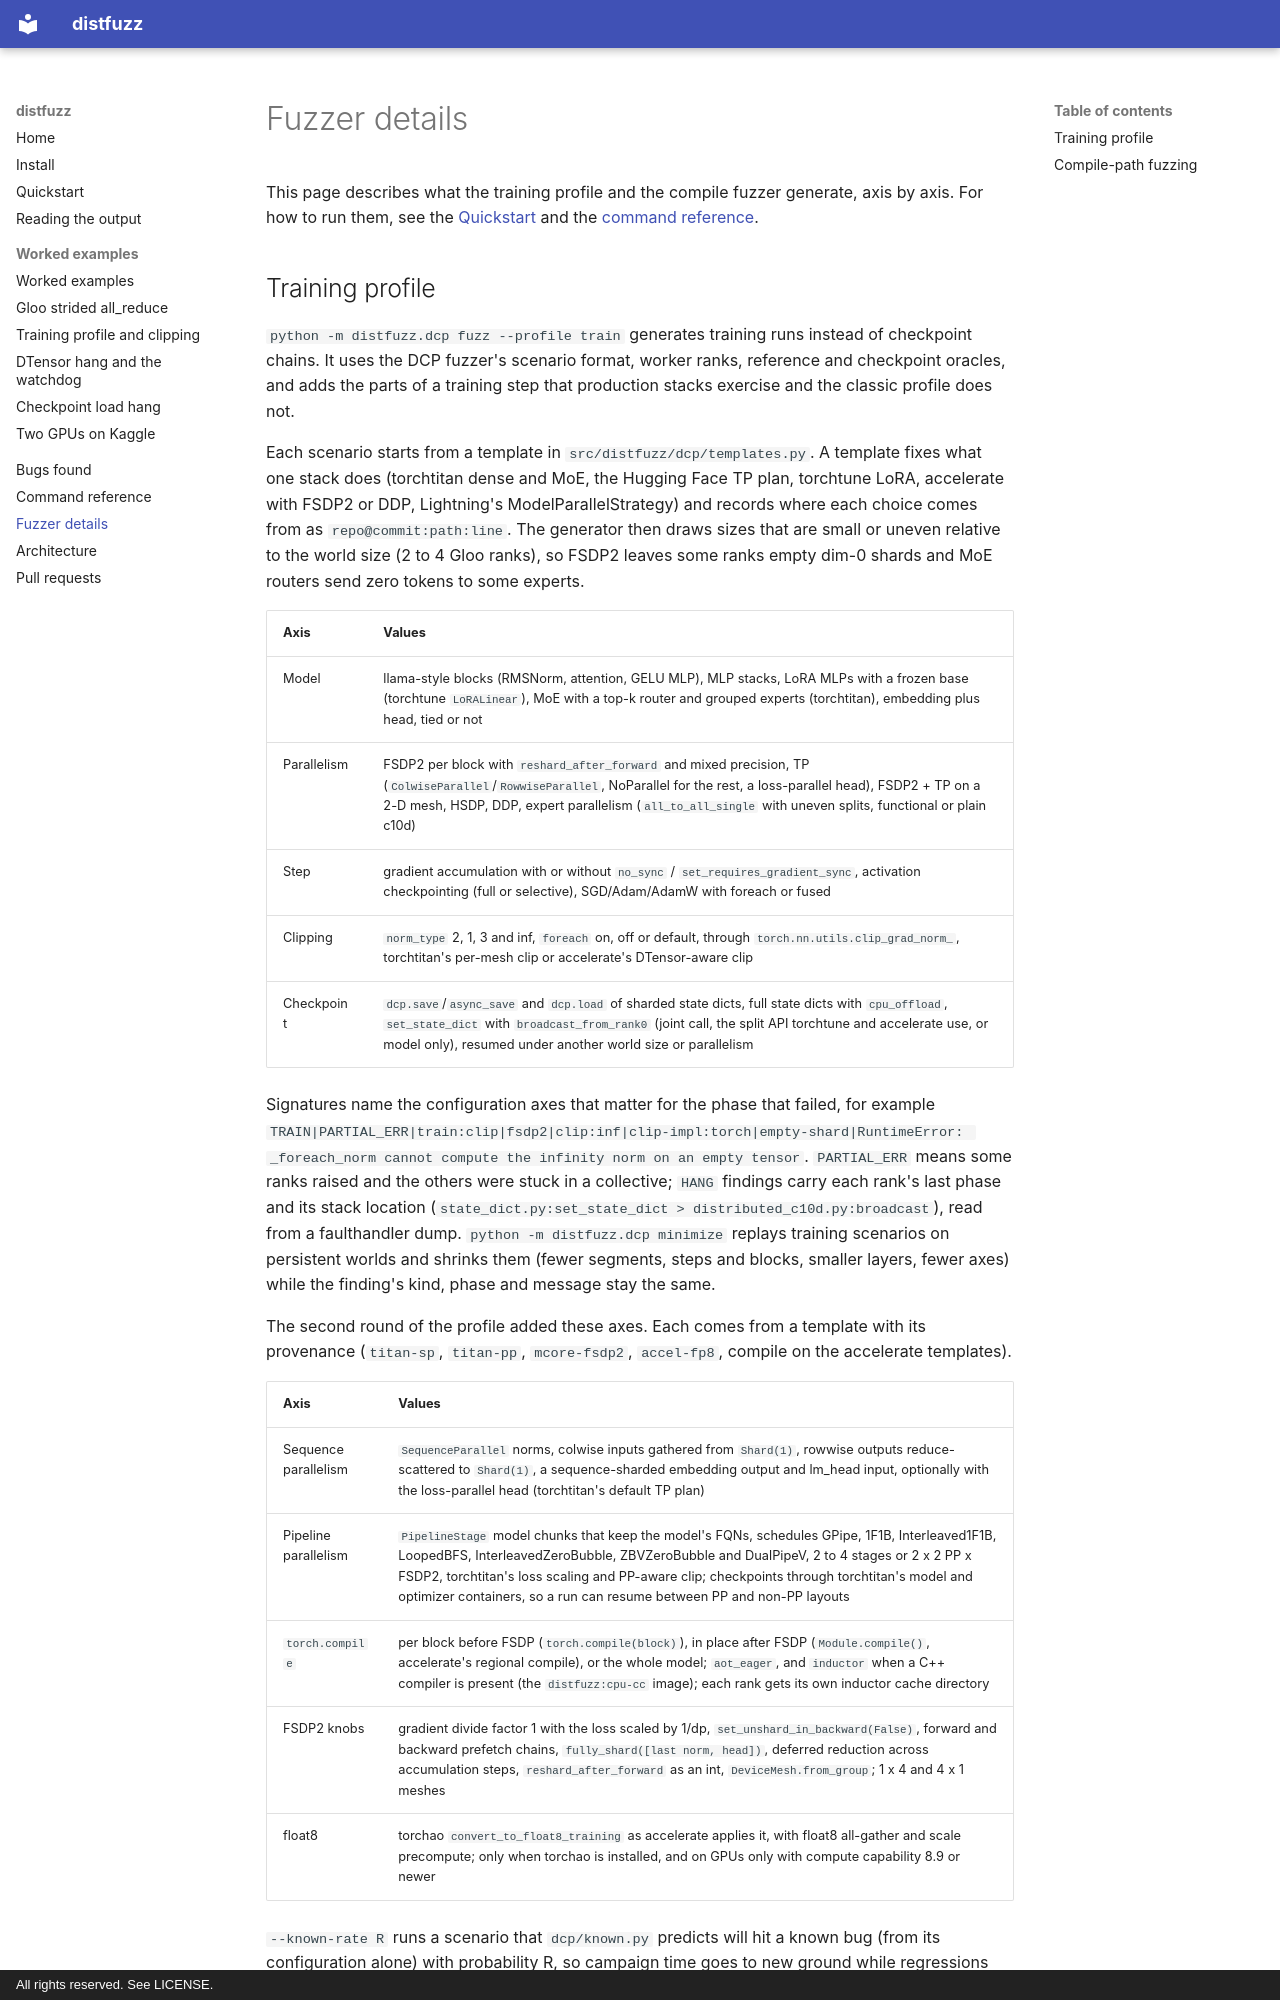

repository: Temilola23/distfuzz · page: fuzzers/index.html · generator: mkdocs · copyright: All rights reserved. See LICENSE.

# Fuzzer details

This page describes what the training profile and the compile fuzzer generate, axis by axis. For how to run them, see the [Quickstart](quickstart.md) and the [command reference](cli.md).
